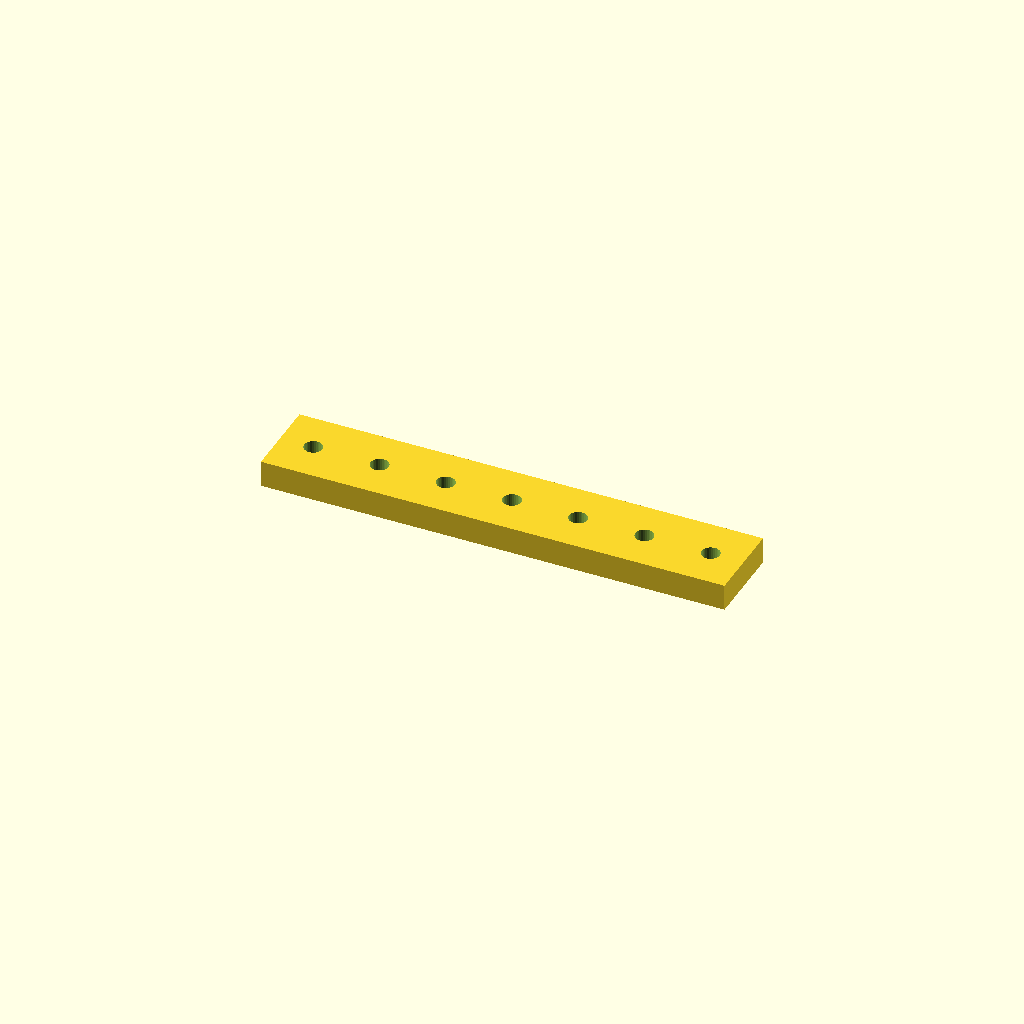
Cell 1 — every parameter at its default value.
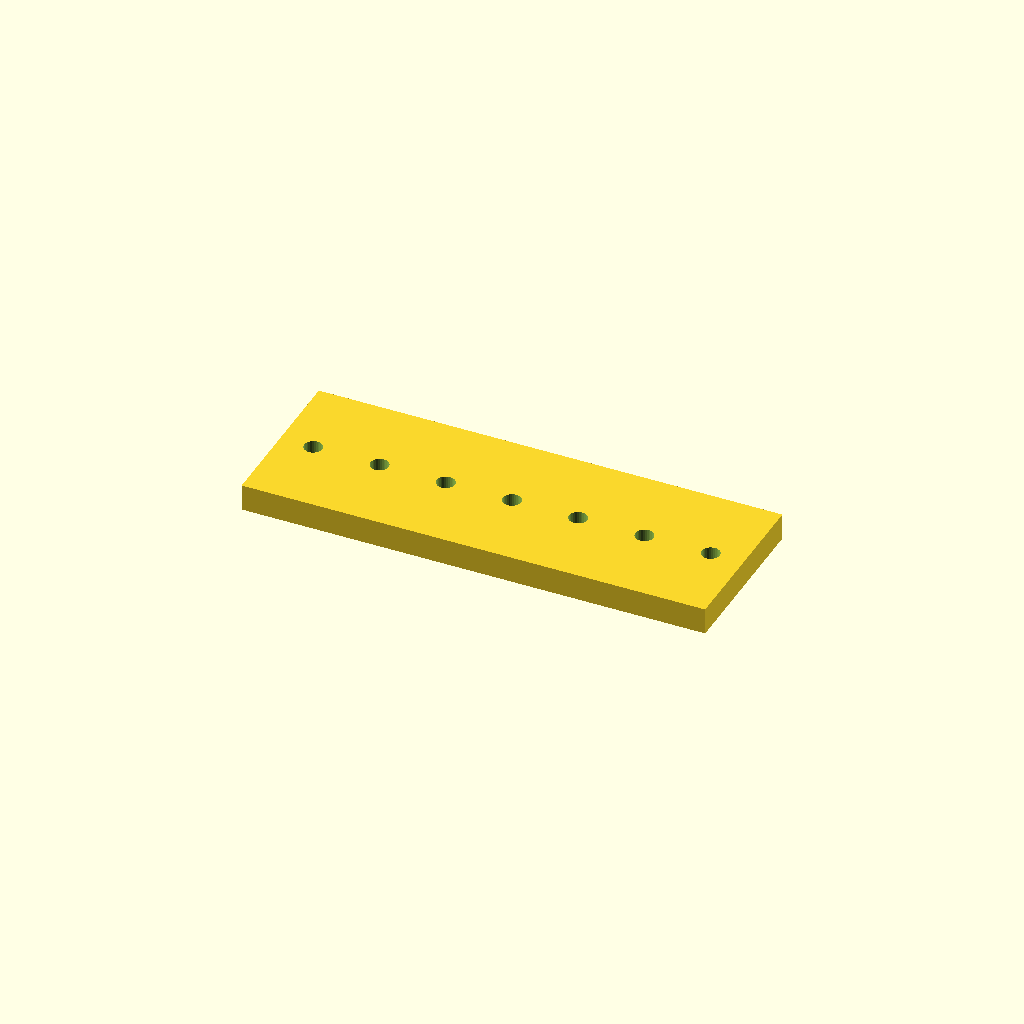
Cell 2: bar_w = 50 (everything else at default).
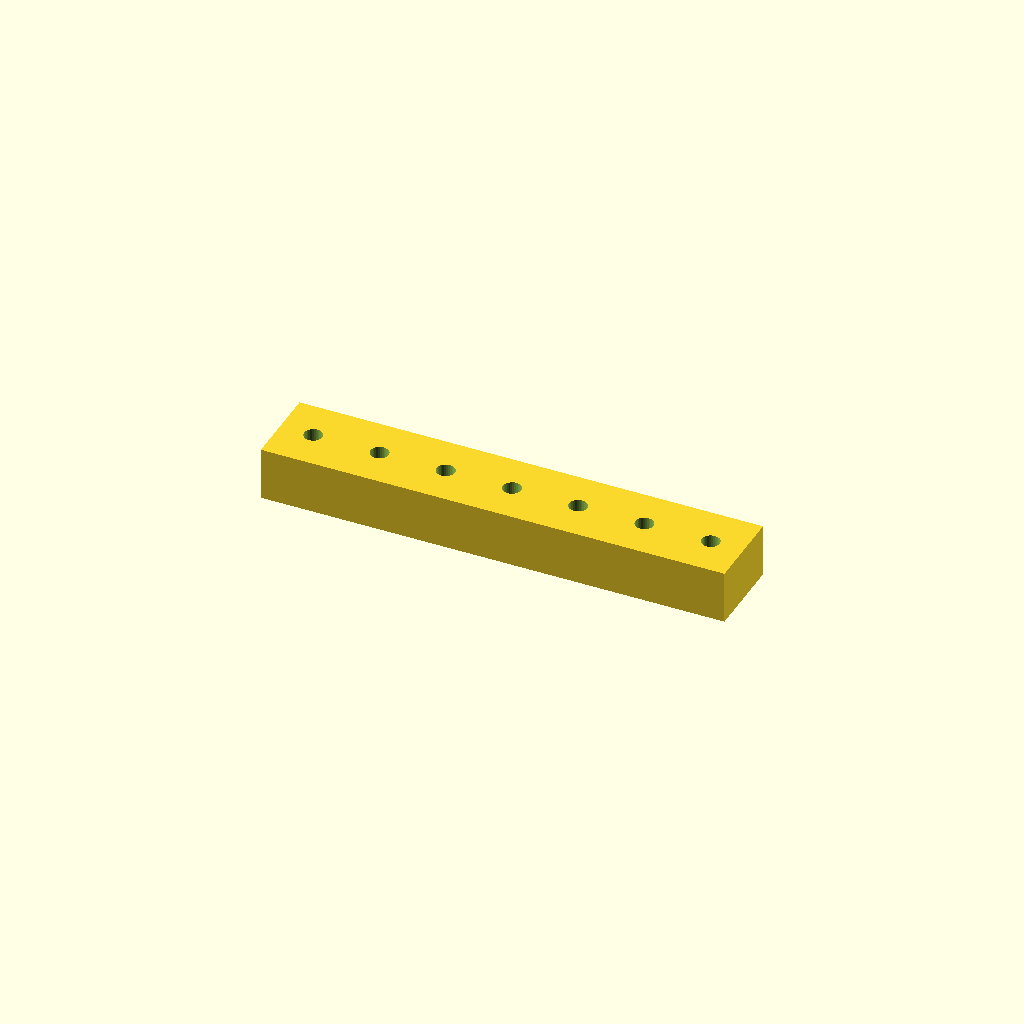
Cell 3 — bar_t set to 16, the other parameters unchanged.
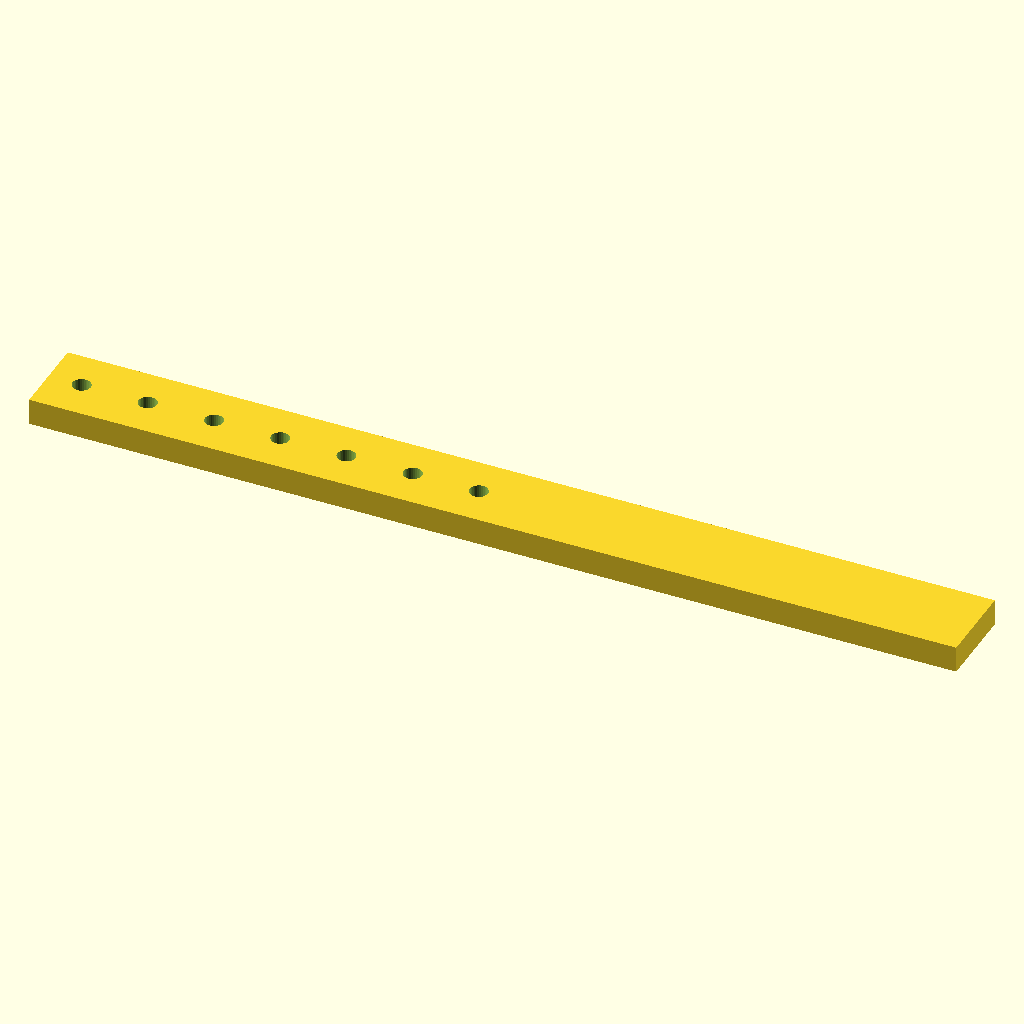
Cell 4: the same model with holes = 14.
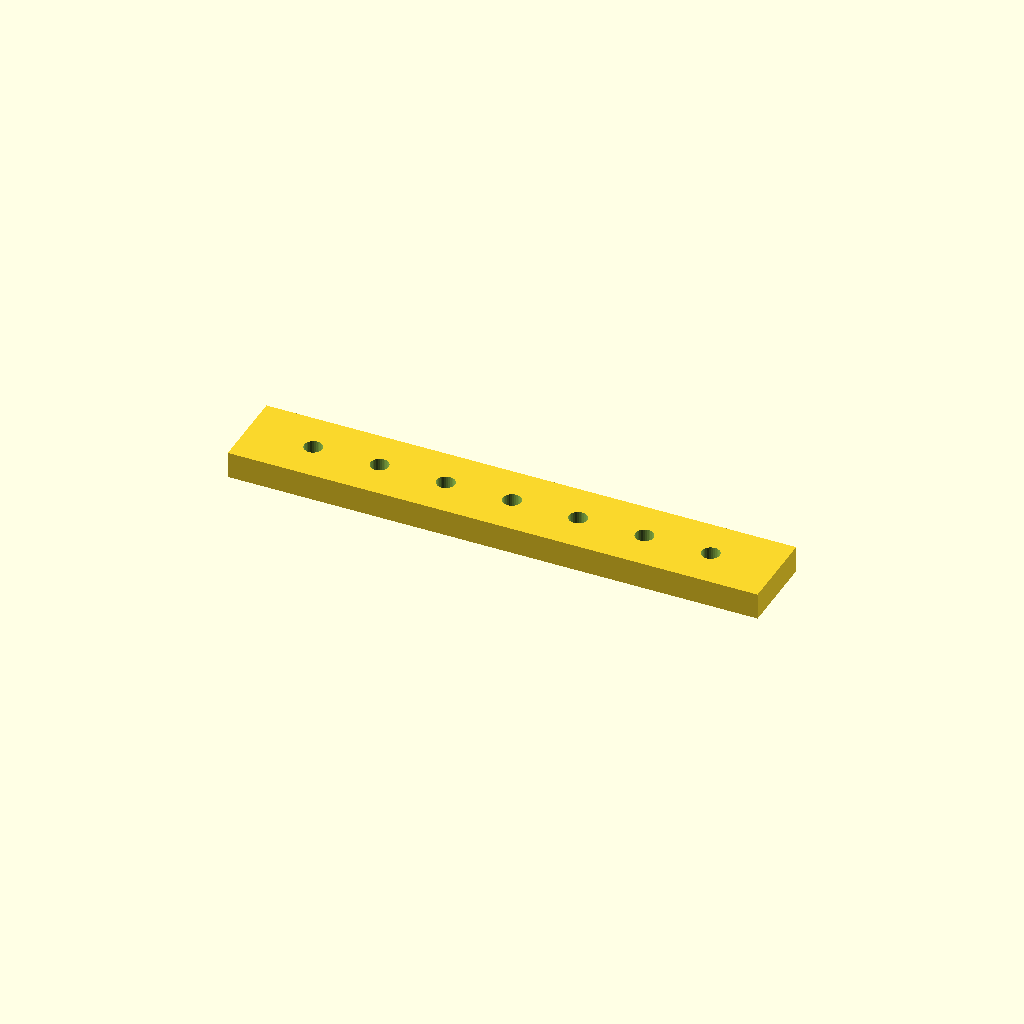
Cell 5 — edge set to 20, the other parameters unchanged.
One fixed orthographic camera (rotation 55°, 0°, 25°; colour scheme Cornfield) for every cell.
Source of the model, optional_data/data/place1/ventrows/part_0216.scad:
$fn = 32;

// ----------------------------------------------------------------------
// Hole bar, 7 x Ø5.5
// row layout, 10 mm edge offset
// ----------------------------------------------------------------------

// --- parameters (mm) ---
bar_w = 25;    // bar width (Y)
bar_t = 8;     // bar thickness (Z)
holes = 7;     // holes per row
hole_d = 5.5;  // hole diameter
edge = 10;     // offset from the bar end to the first hole
pitch = 20;    // pitch between neighbouring holes

// --- derived feature positions (mm) ---
span = (holes - 1) * pitch;   // = 120   distance between the end holes
bar_l = span + 2 * edge;      // = 140   overall bar length
start_x = -bar_l / 2 + edge;  // = -60   X of the first hole
feature_centers = [
  [start_x + 0 * pitch, 0],
  [start_x + 1 * pitch, 0],
  [start_x + 2 * pitch, 0],
  [start_x + 3 * pitch, 0],
  [start_x + 4 * pitch, 0],
  [start_x + 5 * pitch, 0],
  [start_x + 6 * pitch, 0]
];   // hole centres of the first row

// bar with one row of holes, drilled from feature_centers
difference() {
  translate([-bar_l / 2, -bar_w / 2, -bar_t / 2]) cube([bar_l, bar_w, bar_t]);
  for (centre = feature_centers)
    translate([centre[0], centre[1], 0])
      cylinder(d = hole_d, h = bar_t + 2, center = true);
}
Customizer parameters (derived from the source; name, type, default, range or options):
bar_w: number, default 25
bar_t: number, default 8
holes: number, default 7
hole_d: number, default 5.5
edge: number, default 10
pitch: number, default 20
